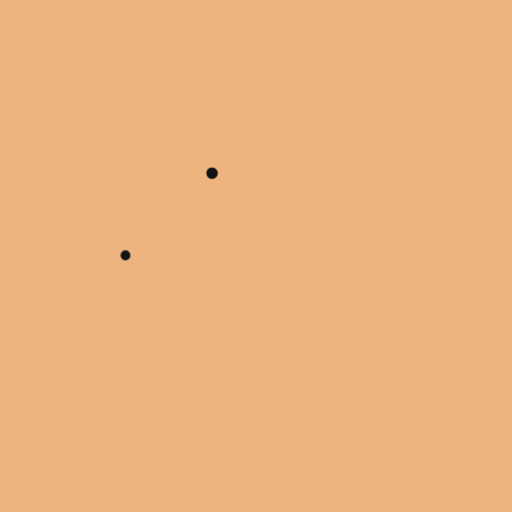
t = 0.00 s
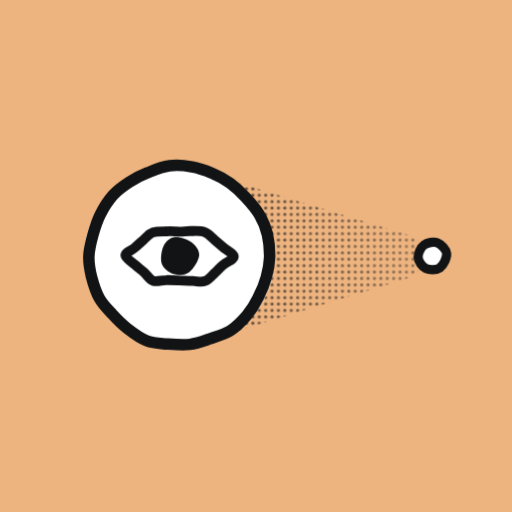
t = 1.00 s
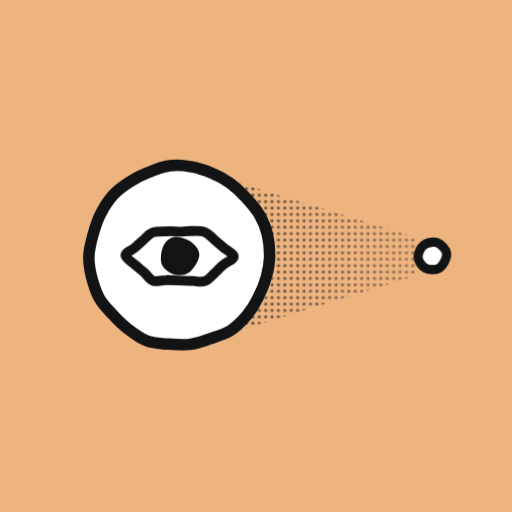
t = 1.60 s
t = 2.19 s: frame unchanged from t = 1.60 s, image omitted
t = 2.78 s: frame unchanged from t = 1.60 s, image omitted
t = 3.38 s: frame unchanged from t = 1.60 s, image omitted

The animated SVG that drew these frames (rendered in a browser with its animation timeline set to each time). Animation: 3 CSS @keyframes rules; one cycle of 3.60 s, repeats indefinitely.

<svg xmlns="http://www.w3.org/2000/svg" viewBox="0 0 400 400" class="ud-ill ud-ill-eye" role="img" aria-label="eye illustration"><style>
.ud-ill-eye .ud-draw{stroke-dasharray:1;stroke-dashoffset:1;animation:ud-draw-eye 600ms cubic-bezier(0.65, 0, 0.35, 1) both}
.ud-ill-eye .ud-pop{transform-box:fill-box;transform-origin:center;animation:ud-pop-eye 787ms linear(0, 0.028, 0.088, 0.171, 0.268, 0.373, 0.478, 0.581, 0.677, 0.764, 0.841, 0.906, 0.961, 1.004, 1.038, 1.062, 1.078, 1.088, 1.092, 1.091, 1.087, 1.08, 1.071, 1.062, 1.052, 1.043, 1.034, 1.025, 1.018, 1.011, 1.006, 1.001, 0.998, 0.995, 0.993, 0.992, 0.992, 0.992, 0.992, 0.992, 0.993, 0.994, 0.995, 0.996, 0.997, 0.997, 0.998, 0.999, 0.999, 1, 1, 1, 1.001, 1) both}
@keyframes ud-draw-eye{to{stroke-dashoffset:0}}
@keyframes ud-pop-eye{from{transform:scale(0)}to{transform:scale(1)}}
.ud-ill-eye .ud-blink{transform-box:fill-box;transform-origin:center;animation:ud-blink-eye 2600ms 1000ms infinite}
@keyframes ud-blink-eye{0%,91.5%,100%{transform:scaleY(1)}95.8%{transform:scaleY(.08)}}
@media (prefers-reduced-motion:reduce){.ud-ill-eye *{animation:none!important}.ud-ill-eye .ud-draw{stroke-dashoffset:0}}</style><rect width="400" height="400" fill="#eeb480"/><defs>
        <pattern id="ud-ht-eye" width="5" height="5" patternUnits="userSpaceOnUse"><circle cx="2.5" cy="2.5" r="1.25" fill="#111314"/></pattern>
        <linearGradient id="ud-fade-eye" x1="0" x2="1"><stop offset="0" stop-color="#fff"/><stop offset="1" stop-color="#fff" stop-opacity=".25"/></linearGradient>
        <mask id="ud-mask-eye"><rect width="400" height="400" fill="url(#ud-fade-eye)"/></mask>
      </defs><path class="ud-pop" fill="url(#ud-ht-eye)" mask="url(#ud-mask-eye)" d="M160.8 139.1Q160.8 135.1 164.6 136.3L319.3 183.6Q328.9 186.5 328.7 196.5L328.5 204.4Q328.3 214.4 318.8 217.3L164.7 264.7Q160.9 265.8 160.9 261.8Z" style="animation-delay:260ms"/><path class="ud-pop" fill="#ffffff" d="M117.1 133.4C132 127.9 149 129.6 163.3 134.4C177.6 139.3 194.6 149.9 203 162.5C211.4 175.2 215.5 195.2 213.6 210.2C211.7 225.2 203.9 242.2 191.5 252.6C179.1 263.1 154.3 271.7 139.1 272.9C123.9 274.1 112.3 269.1 100.4 259.9C88.5 250.7 72.2 233 67.8 217.6C63.4 202.2 65.9 181.6 74.1 167.6C82.3 153.5 102.3 139 117.1 133.4Z"/><path class="ud-draw" fill="none" stroke="#111314" stroke-width="9" stroke-linecap="round" stroke-linejoin="round" pathLength="1" d="M165.7 135.3C170.7 137.4 175.3 139.8 179.7 143C184 146.1 188.1 150 191.9 154.2C195.8 158.4 199.9 163.1 202.7 167.9C205.5 172.7 207.6 177.7 208.9 183.3C210.2 188.8 210.7 195.6 210.6 201.1C210.4 206.6 209.6 211.1 208.1 216.3C206.7 221.6 204.2 227.6 201.6 232.6C199.1 237.7 196.4 242.1 192.8 246.4C189.2 250.7 184.6 255.3 179.8 258.4C175 261.4 169 262.9 163.8 264.7C158.6 266.5 154 268.3 148.4 269C142.9 269.6 136.2 269.1 130.5 268.7C124.9 268.2 119.8 268.3 114.6 266.2C109.4 264.2 103.7 259.9 99.2 256.4C94.8 253 91.5 249.5 87.9 245.6C84.3 241.7 80.3 237.9 77.6 233C74.8 228 72.8 221.4 71.4 216C70.1 210.5 69.2 205.6 69.4 200.2C69.6 194.7 71.1 188.9 72.6 183.4C74.1 178 75.7 172.7 78.3 167.6C80.9 162.4 84.5 156.7 88.3 152.4C92.1 148.2 96.5 145.1 101 142.2C105.5 139.3 110.1 137 115.4 134.9C120.6 132.8 126.6 130.2 132.4 129.5C138.1 128.7 144.3 129.3 149.9 130.3C155.4 131.2 160.8 133.2 165.7 135.3Z"/><path class="ud-pop" fill="#ffffff" stroke="#111314" stroke-width="7.2" d="M343.7 209.1C340.9 211.1 335.4 211.1 332.6 209.7C329.7 208.3 326.8 204 326.6 200.9C326.4 197.8 328.8 193.2 331.3 191.3C333.8 189.4 338.8 188.5 341.7 189.6C344.6 190.8 348.6 194.8 348.9 198C349.2 201.3 346.4 207.2 343.7 209.1Z" style="animation-delay:300ms"/><g class="ud-blink"><path class="ud-draw" fill="none" stroke="#111314" stroke-width="7.6499999999999995" stroke-linecap="round" stroke-linejoin="round" pathLength="1" style="animation-delay:240ms" d="M98 199.4C98 197.2 103.1 195.4 105.5 193.3C108 191.2 110.4 188.8 112.7 186.8C115 184.9 116.4 182.5 119.4 181.5C122.4 180.5 127 180.8 130.6 180.7C134.1 180.5 137.4 180.9 140.5 180.9C143.7 180.8 146.2 180.4 149.4 180.5C152.7 180.5 156.9 180.2 159.9 181.3C163 182.5 165.1 185.3 167.5 187.3C169.9 189.3 172 191.1 174.6 193.3C177.1 195.5 182.6 198.3 182.6 200.5C182.6 202.8 176.9 204.7 174.4 206.9C171.9 209 170.1 211.1 167.8 213.2C165.4 215.4 163.1 218.5 160.2 219.5C157.4 220.6 154 219.6 150.6 219.5C147.1 219.5 143.1 219.2 139.7 219.1C136.2 218.9 133 218.7 129.6 218.8C126.3 218.8 122.5 220.4 119.7 219.4C116.8 218.4 114.9 214.9 112.6 212.8C110.2 210.7 107.8 209 105.4 206.8C103 204.6 98 201.7 98 199.4Z"/><path class="ud-pop" fill="#111314" d="M155.7 199.6C155.4 203.5 151.2 210.3 147.9 212.8C144.6 215.2 139.5 215.5 135.9 214.4C132.3 213.3 127.7 210.1 126.3 206.3C124.9 202.6 126 195.6 127.7 192.1C129.4 188.5 132.8 185.5 136.5 185C140.2 184.6 146.7 186.9 149.9 189.4C153.1 191.8 156 195.7 155.7 199.6Z" style="animation-delay:420ms"/></g></svg>
